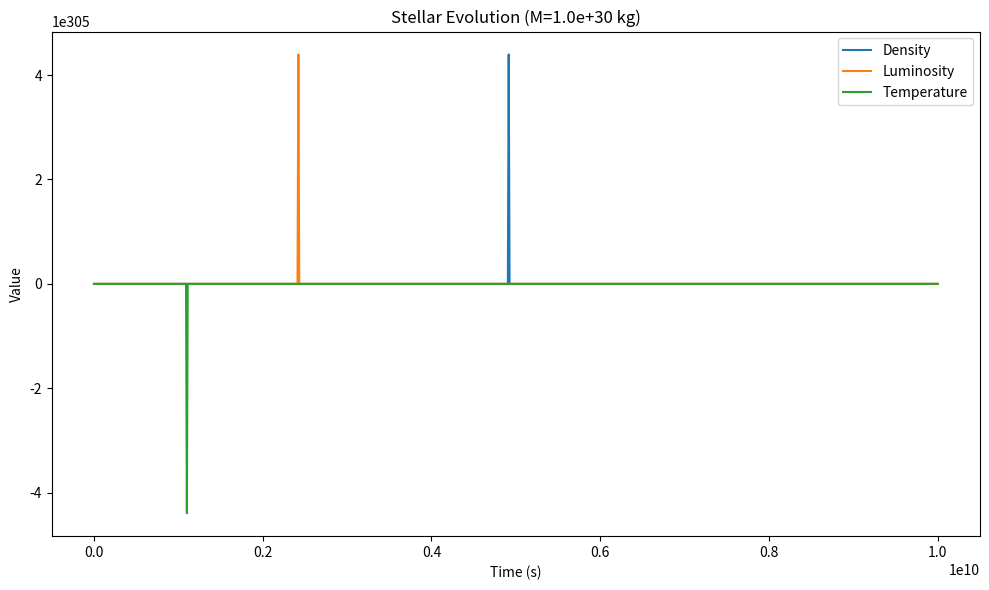
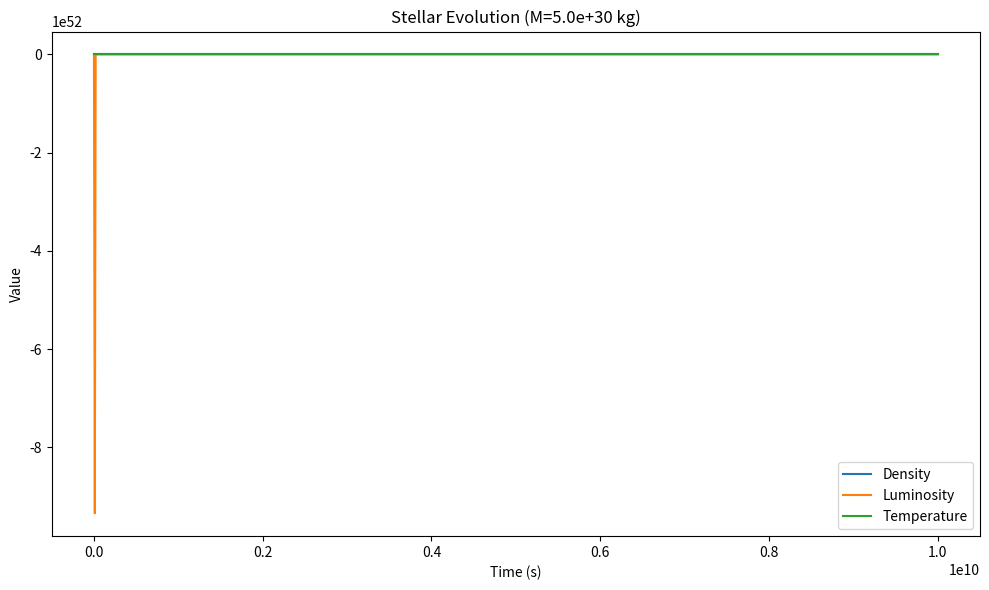
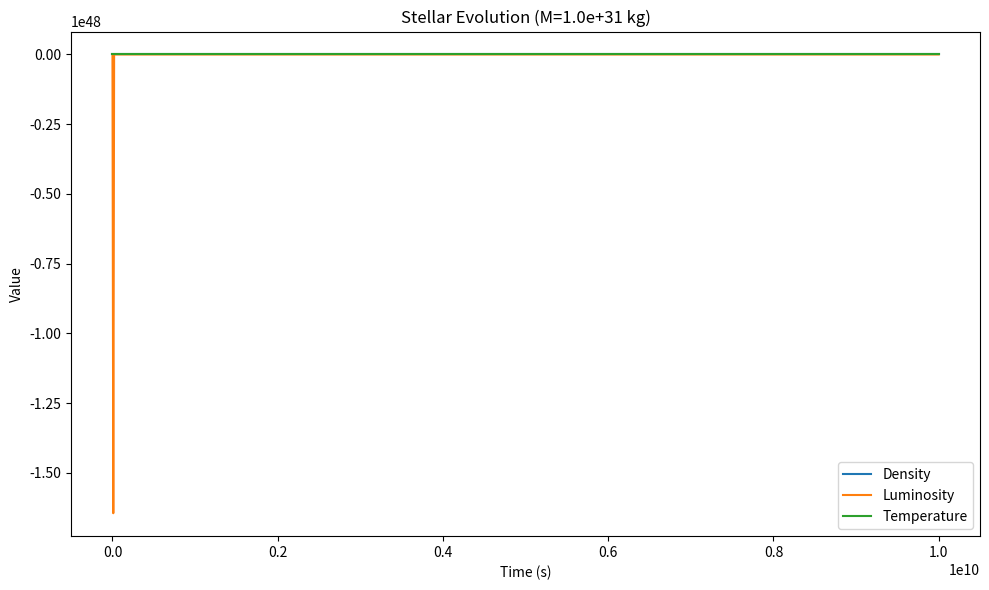

Python code for these plots, in order:
import numpy as np
from scipy.integrate import odeint
import matplotlib.pyplot as plt

## Constants
G = 6.67408e-11  # Gravitational constant (m^3 kg^-1 s^-2)
c = 299792458    # Speed of light (m/s)
a = 7.5657e-16   # Radiation constant (J/m^3K^4)

## Stellar Structure Equations
def hydrostatic_equilibrium(rho, M, r):
    """
    Compute hydrostatic equilibrium.
    
    Args:
        rho (float): Density (kg/m^3)
        M (float): Mass (kg)
        r (float): Radius (m)
    
    Returns:
        float: Hydrostatic equilibrium value (Pa/m)
    """
    if r == 0:
        return 0  # Avoid division by zero
    return -rho * G * M / r**2

def energy_generation(rho, epsilon, dM):
    """
    Compute energy generation.
    
    Args:
        rho (float): Density (kg/m^3)
        epsilon (float): Energy generation rate (W/kg)
        dM (float): Mass change (kg)
    
    Returns:
        float: Energy generation value (W)
    """
    return epsilon * rho * dM

def radiative_transfer(kappa, rho, L, r, T):
    """
    Compute radiative transfer.
    
    Args:
        kappa (float): Opacity (m^2/kg)
        rho (float): Density (kg/m^3)
        L (float): Luminosity (W)
        r (float): Radius (m)
        T (float): Temperature (K)
    
    Returns:
        float: Radiative transfer value (W/m^2)
    """
    if T == 0:
        return 0  # Avoid division by zero
    return -3 * kappa * rho * L / (16 * np.pi * a * c * T**3)

## Nuclear Reaction Rates
def proton_proton_chain(T, rho):
    """
    Compute proton-proton chain reaction rate.
    
    Args:
        T (float): Temperature (K)
        rho (float): Density (kg/m^3)
    
    Returns:
        float: Proton-proton chain reaction rate (1/s)
    """
    return T**4 * rho**2

def CNO_cycle(T, rho):
    """
    Compute CNO cycle reaction rate.
    
    Args:
        T (float): Temperature (K)
        rho (float): Density (kg/m^3)
    
    Returns:
        float: CNO cycle reaction rate (1/s)
    """
    return T**19 * rho

## Opacity
def kappa(rho, T):
    """
    Compute opacity.
    
    Args:
        rho (float): Density (kg/m^3)
        T (float): Temperature (K)
    
    Returns:
        float: Opacity value (m^2/kg)
    """
    if T == 0:
        return 1e-2 * rho**0.5  # Avoid division by zero
    return 1e-2 * rho**0.5 * T**-3

## Stellar Evolution Timescales
def main_sequence_lifetime(M, L):
    """
    Compute main sequence lifetime.
    
    Args:
        M (float): Mass (kg)
        L (float): Luminosity (W)
    
    Returns:
        float: Main sequence lifetime (s)
    """
    if L == 0:
        return float('inf')  # Avoid division by zero
    return M / L

## Differential Equations
def stellar_evolution(state, t, M):
    """
    Compute stellar evolution differential equations.
    
    Args:
        state (list): Current state [density, luminosity, temperature]
        t (float): Time (s)
        M (float): Mass (kg)
    
    Returns:
        list: Derivatives [density, luminosity, temperature]
    """
    rho, L, T = state
    
    # Avoid division by zero for t
    if t == 0:
        t = 1e-10  # Small non-zero value
    
    dMdt = hydrostatic_equilibrium(rho, M, t)
    dLdt = energy_generation(rho, 1e-6, dMdt)
    dTdt = radiative_transfer(kappa(rho, T), rho, L, t, T)
    drhodt = -dMdt / (4 * np.pi * t**2)
    
    return [drhodt, dLdt, dTdt]

## Initial Conditions
def initial_conditions(M):
    """
    Compute initial conditions.
    
    Args:
        M (float): Mass (kg)
    
    Returns:
        list: Initial conditions [density, luminosity, temperature]
    """
    return [1e3, 1e26, 1e7]

## Time Points
# Avoid starting from 0 to prevent division by zero
t = np.linspace(1e5, 1e10, 1000)

## Stellar Masses
M_values = [1e30, 5e30, 1e31]

## Solve ODE and Plot Results
if __name__ == "__main__":
    for M in M_values:
        state0 = initial_conditions(M)
        try:
            solution = odeint(stellar_evolution, state0, t, args=(M,))
            
            plt.figure(figsize=(10, 6))
            plt.plot(t, solution[:, 0], label='Density')
            plt.plot(t, solution[:, 1], label='Luminosity')
            plt.plot(t, solution[:, 2], label='Temperature')
            plt.xlabel('Time (s)')
            plt.ylabel('Value')
            plt.title(f'Stellar Evolution (M={M:.1e} kg)')
            plt.legend()
            plt.tight_layout()
            plt.show()
        except Exception as e:
            print(f"Error solving ODE for M={M}: {e}")

"""
=== DOCUMENTATION AND THEORETICAL FRAMEWORK ===

This module implements stellar evolution equations and simulations based on theoretical 
framework integrating stages of stellar evolution with the Theory of Everything (TOE).

Key theoretical concepts:
- Stellar evolution stages from accretion to supernova
- Nuclear reaction processes (proton-proton chain, CNO cycle)
- Centrifugal forces and electromagnetic dynamics in stellar structure
- Hydrogen as the foundational element of cosmic creation

Mathematical models include:
- Hydrostatic equilibrium equations
- Energy generation and radiative transfer
- Nuclear reaction rates for stellar nucleosynthesis
- Main sequence lifetime calculations

The simulation tracks stellar evolution through various phases including:
- Brown dwarf and red dwarf phases
- Yellow dwarf transition
- Red giant and super red giant phases
- End stages leading to supernova or magnetar formation

Key forces and processes:
- Centrifugal forces acting as cosmic centrifuge
- Electromagnetic currents influencing nuclear processes
- Fluid dynamics governing gas and plasma movement
- High-pressure conditions driving nuclear reactions

This framework attempts to unify fundamental forces and particles 
into a comprehensive model of stellar and cosmic evolution.

Stellar Evolution Stages:
1. Accretion Phase: Hydrogen collection and compression
2. Brown Dwarf Phase: Hydrogenesis self-replication
3. Red Dwarf Phase: CNO cycle initiation
4. Yellow Dwarf Transition: Nuclear fission state
5. Red Giant Phase: Outer layer fusion and expansion
6. Super Red Giant: Double CNO cycle and triple-alpha process
7. End Stages: Supernova or magnetar formation

Mathematical Equations Implemented:
- Mass-Luminosity Relation: L ∝ M^α
- Hydrostatic Equilibrium: dP/dr = -ρ * G * M/r^2
- Energy Generation: dE/dr = ε * ρ * dM
- Radiative Transfer: dT/dr = -3 * κ * ρ * L / (16 * π * a * c * T^3)
- Nuclear Reaction Rates: r ∝ T^ν * ρ^μ
- Main Sequence Lifetime: τ ∝ M / L

Constants Used:
- G: Gravitational constant (6.67408e-11 m^3 kg^-1 s^-2)
- c: Speed of light (299792458 m/s)
- a: Radiation constant (7.5657e-16 J/m^3K^4)
"""